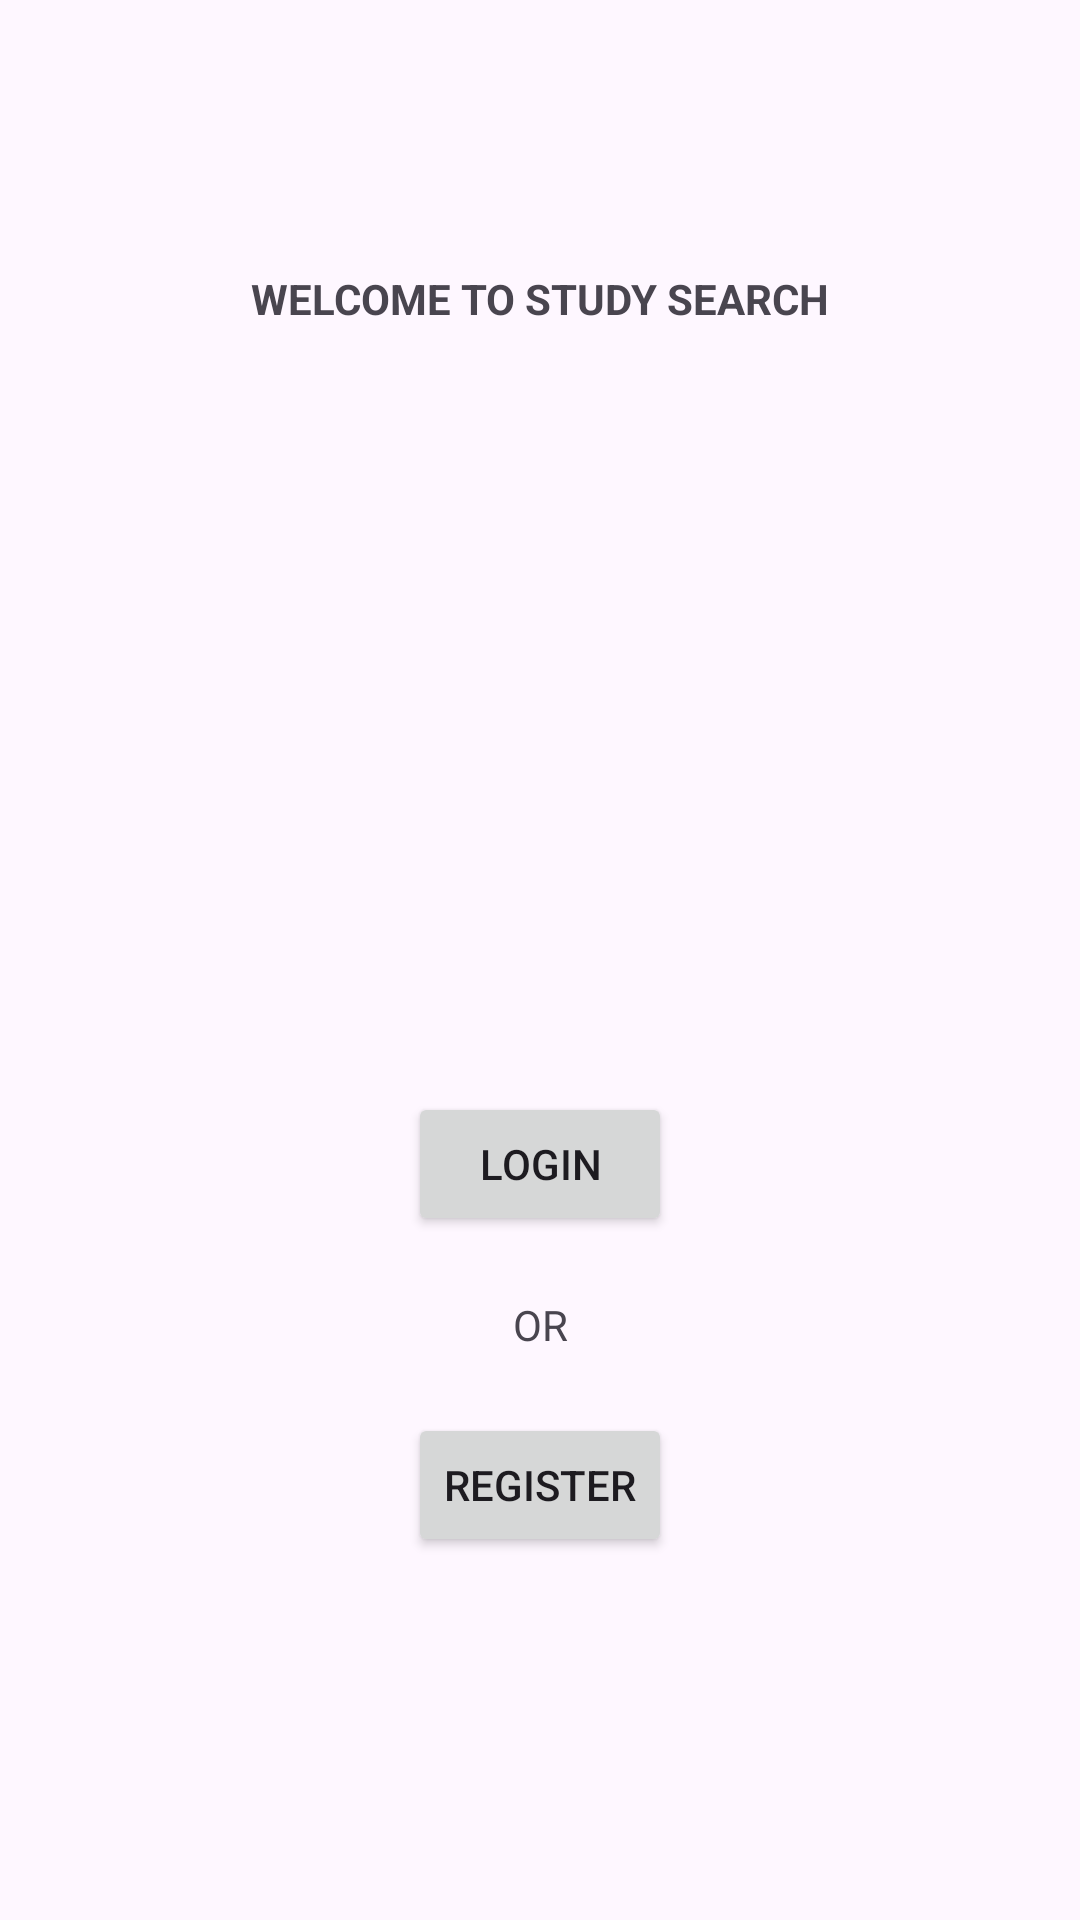

Reconstruct the res/layout file that produces this screen, plus the resources it refers to.
<!-- AndroidManifest.xml: application theme Theme.GroupProjectApplication -->
<!-- res/layout/activity_main.xml -->
<?xml version="1.0" encoding="utf-8"?>
<androidx.constraintlayout.widget.ConstraintLayout xmlns:android="http://schemas.android.com/apk/res/android"
    xmlns:app="http://schemas.android.com/apk/res-auto"
    xmlns:tools="http://schemas.android.com/tools"
    android:layout_width="match_parent"
    android:layout_height="match_parent"
    tools:context=".MainActivity">

    <TextView
        android:id="@+id/textview_main_title"
        android:layout_width="wrap_content"
        android:layout_height="wrap_content"
        android:layout_marginStart="150dp"
        android:layout_marginTop="90dp"
        android:layout_marginEnd="150dp"
        android:layout_marginBottom="17dp"
        android:text="@string/main_title"
        android:textAlignment="center"
        android:textAllCaps="true"
        android:textStyle="bold"
        app:layout_constraintBottom_toTopOf="@+id/imageView"
        app:layout_constraintEnd_toEndOf="parent"
        app:layout_constraintStart_toStartOf="parent"
        app:layout_constraintTop_toTopOf="parent"
        tools:text="@string/main_title" />

    <Button
        android:id="@+id/btn_main_login"
        android:layout_width="wrap_content"
        android:layout_height="wrap_content"
        android:layout_marginTop="18dp"
        android:text="@string/login_btn"
        app:layout_constraintEnd_toEndOf="parent"
        app:layout_constraintHorizontal_bias="0.5"
        app:layout_constraintStart_toStartOf="parent"
        app:layout_constraintTop_toBottomOf="@+id/imageView"
        tools:text="@string/login_btn" />

    <Button
        android:id="@+id/btn_main_register"
        android:layout_width="wrap_content"
        android:layout_height="wrap_content"
        android:layout_marginStart="150dp"
        android:layout_marginTop="20dp"
        android:layout_marginEnd="150dp"
        android:text="@string/register_btn"
        app:layout_constraintEnd_toEndOf="parent"
        app:layout_constraintHorizontal_bias="0.5"
        app:layout_constraintStart_toStartOf="parent"
        app:layout_constraintTop_toBottomOf="@+id/textView2"
        tools:text="@string/register_btn" />

    <TextView
        android:id="@+id/textView2"
        android:layout_width="wrap_content"
        android:layout_height="wrap_content"
        android:layout_marginStart="150dp"
        android:layout_marginTop="20dp"
        android:layout_marginEnd="150dp"
        android:text="OR"
        app:layout_constraintEnd_toEndOf="parent"
        app:layout_constraintStart_toStartOf="parent"
        app:layout_constraintTop_toBottomOf="@+id/btn_main_login" />

    <ImageView
        android:id="@+id/imageView"
        android:layout_width="347dp"
        android:layout_height="217dp"
        android:layout_marginTop="20dp"
        app:layout_constraintEnd_toEndOf="parent"
        app:layout_constraintHorizontal_bias="0.5"
        app:layout_constraintStart_toStartOf="parent"
        app:layout_constraintTop_toBottomOf="@+id/textview_main_title"
        app:srcCompat="@drawable/studygroup" />
</androidx.constraintlayout.widget.ConstraintLayout>
<!-- resources referenced by this layout -->
<resources>
  <string name="login_btn">Login</string>
  <string name="main_title">Welcome to Study Search</string>
  <string name="register_btn">Register</string>
  <style name="Theme.GroupProjectApplication" parent="Base.Theme.GroupProjectApplication" />
  <style name="Base.Theme.GroupProjectApplication" parent="Theme.Material3.DayNight.NoActionBar">
          
          
      </style>
</resources>
